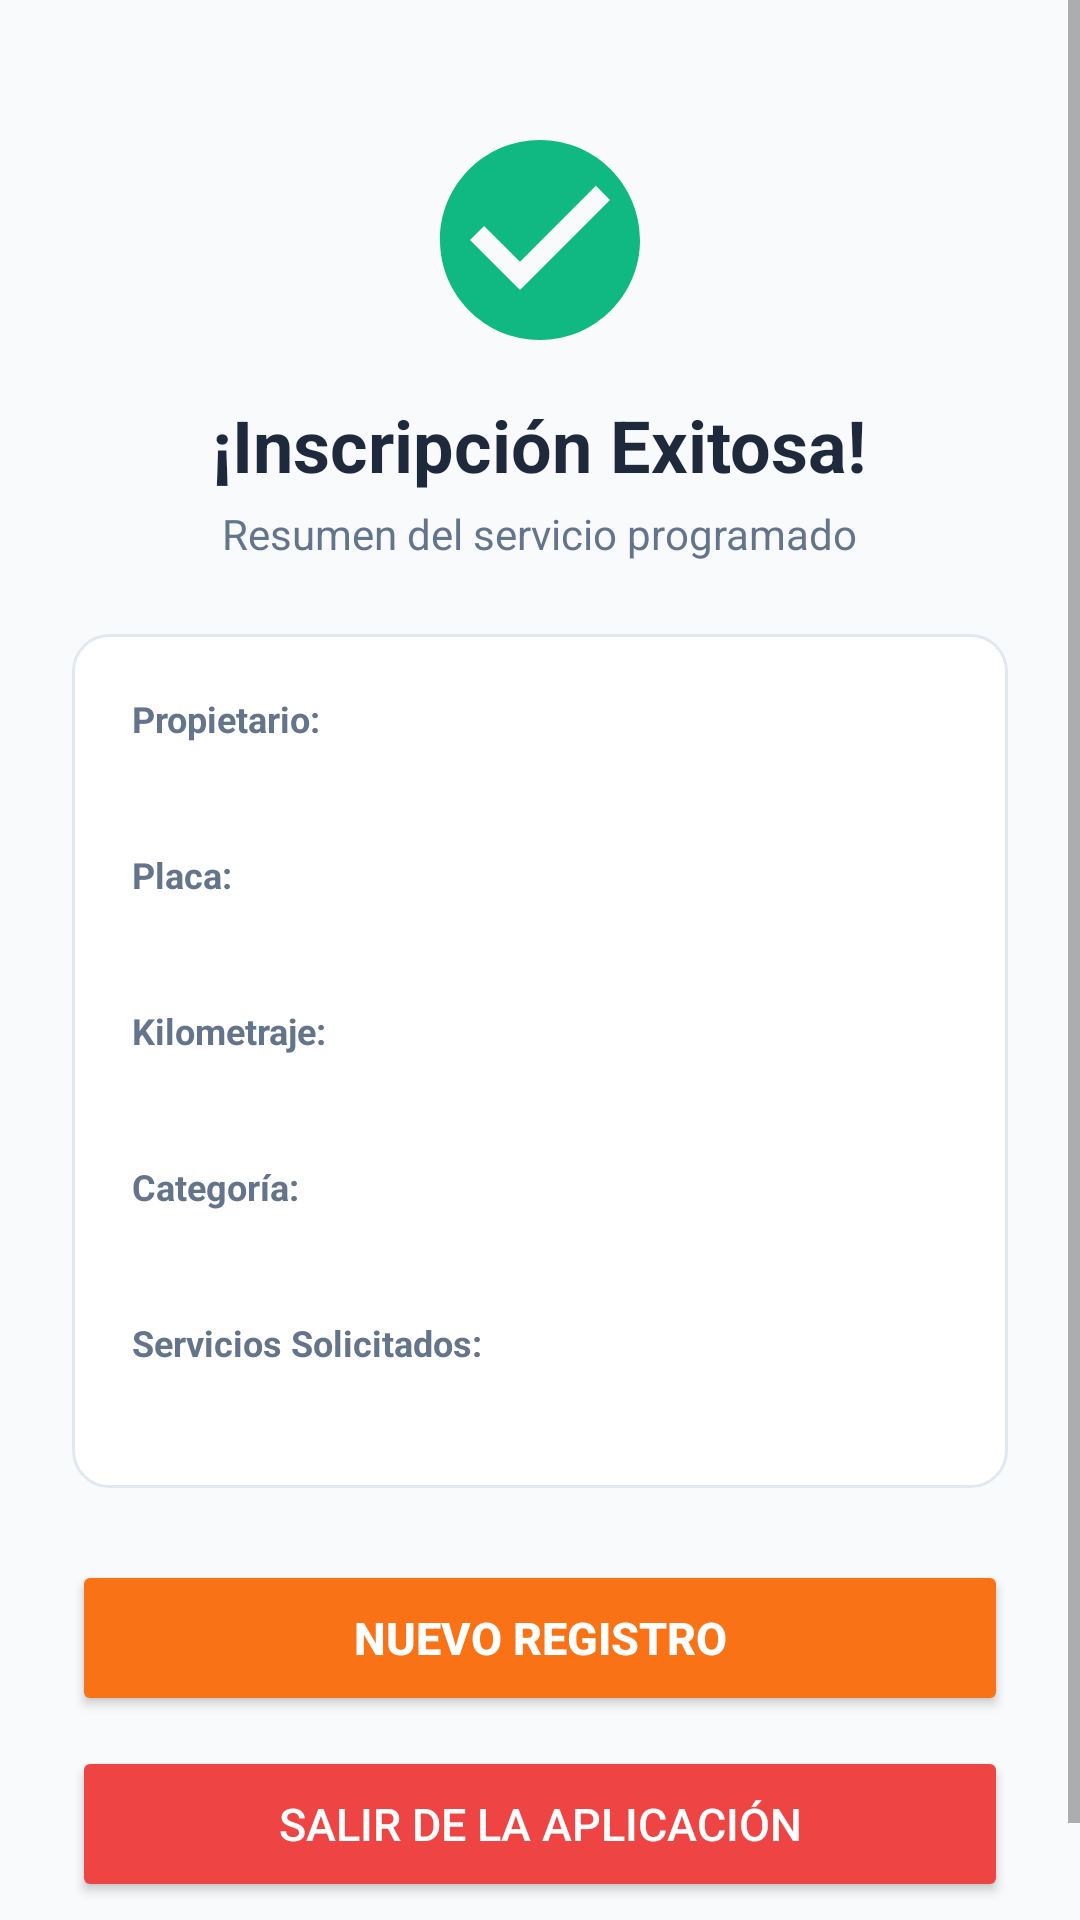

Android layout source for this screen:
<!-- AndroidManifest.xml: application theme Theme.MotoCare -->
<!-- res/layout/activity_aceptacion.xml -->
<?xml version="1.0" encoding="utf-8"?>
<ScrollView xmlns:android="http://schemas.android.com/apk/res/android"
    android:layout_width="match_parent"
    android:layout_height="match_parent"
    android:background="@color/background"
    android:fillViewport="true">

    <LinearLayout
        android:layout_width="match_parent"
        android:layout_height="wrap_content"
        android:gravity="center_horizontal"
        android:orientation="vertical"
        android:padding="24dp">

        <ImageView
            android:layout_width="80dp"
            android:layout_height="80dp"
            android:layout_marginTop="16dp"
            android:layout_marginBottom="12dp"
            android:contentDescription="@string/title_summary"
            android:src="@drawable/ic_check" />

        <TextView
            android:layout_width="wrap_content"
            android:layout_height="wrap_content"
            android:text="@string/title_summary"
            android:textColor="@color/primary"
            android:textSize="24sp"
            android:textStyle="bold" />

        <TextView
            android:layout_width="wrap_content"
            android:layout_height="wrap_content"
            android:layout_marginTop="4dp"
            android:layout_marginBottom="24dp"
            android:text="@string/subtitle_summary"
            android:textColor="@color/text_secondary"
            android:textSize="14sp" />

        <LinearLayout
            android:layout_width="match_parent"
            android:layout_height="wrap_content"
            android:layout_marginBottom="24dp"
            android:background="@drawable/bg_card"
            android:orientation="vertical"
            android:padding="20dp">

            <TextView
                android:layout_width="wrap_content"
                android:layout_height="wrap_content"
                android:text="@string/summary_owner"
                android:textColor="@color/text_secondary"
                android:textSize="12sp"
                android:textStyle="bold" />

            <TextView
                android:id="@+id/tvResumenPropietario"
                android:layout_width="match_parent"
                android:layout_height="wrap_content"
                android:layout_marginBottom="14dp"
                android:textColor="@color/text_primary"
                android:textSize="16sp"
                android:textStyle="bold" />

            <TextView
                android:layout_width="wrap_content"
                android:layout_height="wrap_content"
                android:text="@string/summary_plate"
                android:textColor="@color/text_secondary"
                android:textSize="12sp"
                android:textStyle="bold" />

            <TextView
                android:id="@+id/tvResumenPlaca"
                android:layout_width="match_parent"
                android:layout_height="wrap_content"
                android:layout_marginBottom="14dp"
                android:textColor="@color/primary"
                android:textSize="16sp"
                android:textStyle="bold" />

            <TextView
                android:layout_width="wrap_content"
                android:layout_height="wrap_content"
                android:text="@string/summary_mileage"
                android:textColor="@color/text_secondary"
                android:textSize="12sp"
                android:textStyle="bold" />

            <TextView
                android:id="@+id/tvResumenKilometraje"
                android:layout_width="match_parent"
                android:layout_height="wrap_content"
                android:layout_marginBottom="14dp"
                android:textColor="@color/text_primary"
                android:textSize="16sp" />

            <TextView
                android:layout_width="wrap_content"
                android:layout_height="wrap_content"
                android:text="@string/summary_type"
                android:textColor="@color/text_secondary"
                android:textSize="12sp"
                android:textStyle="bold" />

            <TextView
                android:id="@+id/tvResumenTipo"
                android:layout_width="match_parent"
                android:layout_height="wrap_content"
                android:layout_marginBottom="14dp"
                android:textColor="@color/text_primary"
                android:textSize="16sp" />

            <TextView
                android:layout_width="wrap_content"
                android:layout_height="wrap_content"
                android:text="@string/summary_services"
                android:textColor="@color/text_secondary"
                android:textSize="12sp"
                android:textStyle="bold" />

            <TextView
                android:id="@+id/tvResumenServicios"
                android:layout_width="match_parent"
                android:layout_height="wrap_content"
                android:lineSpacingExtra="4dp"
                android:textColor="@color/secondary_variant"
                android:textSize="15sp"
                android:textStyle="bold" />

        </LinearLayout>

        <Button
            android:id="@+id/btnNuevoRegistro"
            android:layout_width="match_parent"
            android:layout_height="52dp"
            android:layout_marginBottom="10dp"
            android:backgroundTint="@color/secondary"
            android:text="@string/btn_new_registration"
            android:textColor="@color/white"
            android:textSize="15sp"
            android:textStyle="bold" />

        <Button
            android:id="@+id/btnSalir"
            android:layout_width="match_parent"
            android:layout_height="52dp"
            android:layout_marginBottom="16dp"
            android:backgroundTint="@color/danger"
            android:text="@string/btn_exit"
            android:textColor="@color/white"
            android:textSize="15sp" />

    </LinearLayout>

</ScrollView>
<!-- resources referenced by this layout -->
<resources>
  <color name="background">#F8FAFC</color>
  <color name="danger">#EF4444</color>
  <color name="primary">#1E293B</color>
  <color name="secondary">#F97316</color>
  <color name="secondary_variant">#C2410C</color>
  <color name="text_primary">#0F172A</color>
  <color name="text_secondary">#64748B</color>
  <color name="white">#FFFFFF</color>
  <!-- drawable bg_card (drawable) -->
  <shape xmlns:android="http://schemas.android.com/apk/res/android"
      android:shape="rectangle">
      <solid android:color="@color/surface" />
      <corners android:radius="12dp" />
      <stroke
          android:width="1dp"
          android:color="@color/card_border" />
  </shape>
  <!-- drawable ic_check (drawable) -->
  <vector xmlns:android="http://schemas.android.com/apk/res/android"
      android:width="96dp"
      android:height="96dp"
      android:viewportWidth="24"
      android:viewportHeight="24">
      <path
          android:fillColor="@color/success"
          android:pathData="M12,2C6.48,2 2,6.48 2,12s4.48,10 10,10 10,-4.48 10,-10S17.52,2 12,2zM10,17l-5,-5 1.41,-1.41L10,14.17l7.59,-7.59L19,8l-9,9z"/>
  </vector>
  <string name="btn_exit">Salir de la Aplicación</string>
  <string name="btn_new_registration">Nuevo Registro</string>
  <string name="subtitle_summary">Resumen del servicio programado</string>
  <string name="summary_mileage">Kilometraje:</string>
  <string name="summary_owner">Propietario:</string>
  <string name="summary_plate">Placa:</string>
  <string name="summary_services">Servicios Solicitados:</string>
  <string name="summary_type">Categoría:</string>
  <string name="title_summary">¡Inscripción Exitosa!</string>
  <style name="Theme.MotoCare" parent="Theme.MaterialComponents.DayNight.NoActionBar">
          <item name="colorPrimary">@color/primary</item>
          <item name="colorPrimaryVariant">@color/primary_variant</item>
          <item name="colorOnPrimary">@color/white</item>
          <item name="colorSecondary">@color/secondary</item>
          <item name="colorSecondaryVariant">@color/secondary_variant</item>
          <item name="colorOnSecondary">@color/white</item>
          <item name="android:statusBarColor">@color/primary_variant</item>
          <item name="android:windowBackground">@color/background</item>
      </style>
  <color name="surface">#FFFFFF</color>
  <color name="card_border">#E2E8F0</color>
  <color name="success">#10B981</color>
  <color name="primary_variant">#0F172A</color>
</resources>
